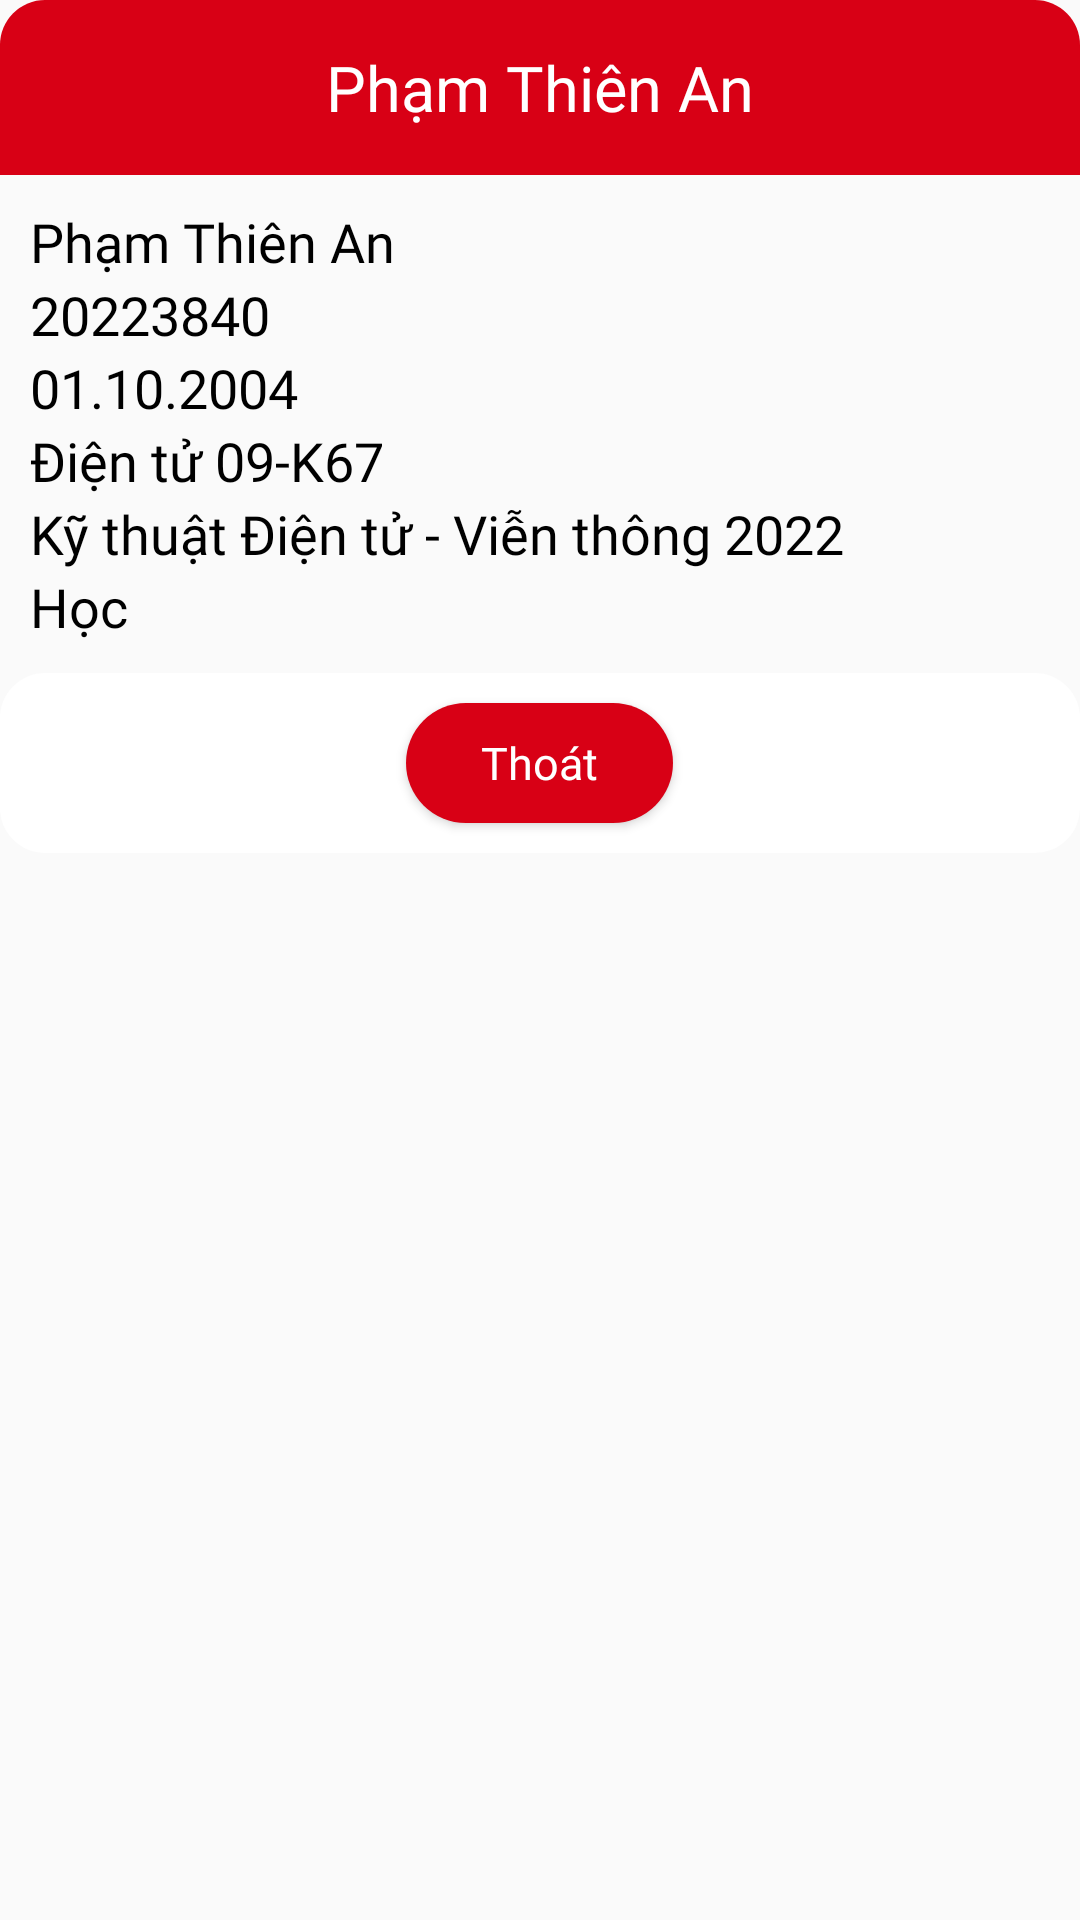

Reconstruct the res/layout file that produces this screen, plus the resources it refers to.
<!-- AndroidManifest.xml: application theme AppTheme1 -->
<!-- res/layout/class_member_dialog.xml -->
<?xml version="1.0" encoding="utf-8"?>
<LinearLayout xmlns:android="http://schemas.android.com/apk/res/android"
    android:orientation="vertical"
    android:layout_height="wrap_content"
    android:layout_width="300dp"
    android:layout_gravity="center"
    android:id="@+id/linear_dialog"
    android:layout_marginRight="10dp"
    android:layout_marginLeft="10dp">

    <TextView
        android:layout_width="match_parent"
        android:layout_height="wrap_content"
        android:background="@drawable/title_dialog"
        android:id="@+id/title_txt"
        android:padding="15dp"
        android:text="Phạm Thiên An"
        android:textAlignment="center"
        android:textColor="@color/white"
        android:textSize="21sp"
        android:fontFamily="@font/sfpro_bold" />

    <LinearLayout
        android:layout_width="match_parent"
        android:layout_height="wrap_content"
        android:orientation="vertical"
        android:padding="10dp">
        <TextView
            android:id="@+id/hotendaydu"
            android:layout_width="wrap_content"
            android:layout_height="wrap_content"
            android:paddingRight="5dp"
            android:paddingLeft="0dp"
            android:text="Phạm Thiên An"
            android:textColor="@color/black"
            android:textSize="18sp"
            android:fontFamily="@font/sfpro_regular"/>
        <TextView
            android:id="@+id/masosinhvien"
            android:layout_width="wrap_content"
            android:layout_height="wrap_content"
            android:paddingRight="5dp"
            android:paddingLeft="0dp"
            android:text="20223840"
            android:textColor="@color/black"
            android:textSize="18sp"
            android:fontFamily="@font/sfpro_regular"/>
        <TextView
            android:id="@+id/ngaysinh"
            android:layout_width="wrap_content"
            android:layout_height="wrap_content"
            android:paddingRight="5dp"
            android:paddingLeft="0dp"
            android:text="01.10.2004"
            android:textColor="@color/black"
            android:textSize="18sp"
            android:fontFamily="@font/sfpro_regular"/>

        <TextView
            android:id="@+id/lopsv"
            android:layout_width="wrap_content"
            android:layout_height="wrap_content"
            android:paddingLeft="0dp"
            android:paddingRight="5dp"
            android:text="Điện tử 09-K67"
            android:textColor="@color/black"
            android:textSize="18sp"
            android:fontFamily="@font/sfpro_regular"/>

        <TextView
            android:id="@+id/chuongtrinh"
            android:layout_width="wrap_content"
            android:layout_height="wrap_content"
            android:paddingRight="5dp"
            android:paddingLeft="0dp"
            android:text="Kỹ thuật Điện tử - Viễn thông 2022"
            android:textColor="@color/black"
            android:textSize="18sp"
            android:fontFamily="@font/sfpro_regular"/>
        <TextView
            android:id="@+id/trangthaihoc"
            android:layout_width="wrap_content"
            android:layout_height="wrap_content"
            android:paddingRight="5dp"
            android:paddingLeft="0dp"
            android:text="Học"
            android:textColor="@color/black"
            android:textSize="18sp"
            android:fontFamily="@font/sfpro_regular"/>
    </LinearLayout>
    <LinearLayout
        android:layout_width="match_parent"
        android:layout_height="wrap_content"
        android:background="@drawable/linearlayout_background"
        android:gravity="center_horizontal">
        <Button
            android:id="@+id/thoatDialog"
            android:layout_width="wrap_content"
            android:layout_height="40dp"
            android:layout_margin="10dp"
            android:paddingLeft="25dp"
            android:paddingRight="25dp"
            android:background="@drawable/log_out_button"
            android:clickable="true"
            android:focusable="true"
            android:foreground="?attr/selectableItemBackground"
            android:text="Thoát"
            android:textColor="@color/white"
            android:textSize="15dp"
            android:fontFamily="@font/sfpro_bold"
            android:textAllCaps="false"/>
    </LinearLayout>
</LinearLayout>
<!-- resources referenced by this layout -->
<resources>
  <color name="black">#FF000000</color>
  <color name="white">#FFFFFFFF</color>
  <!-- drawable linearlayout_background (drawable) -->
  <?xml version="1.0" encoding="utf-8"?>
  <selector xmlns:android="http://schemas.android.com/apk/res/android">
      <item>
          <shape android:color="#ffffff">
              <solid android:color="@color/white"/>
              <corners android:radius="15dp"/>
          </shape>
      </item>
  </selector>
  <!-- drawable log_out_button (drawable) -->
  <?xml version="1.0" encoding="utf-8"?>
  <selector xmlns:android="http://schemas.android.com/apk/res/android">
          <item>
              <shape android:drawable="@color/white">
                  <solid android:color="#D80015"/>
                  <corners android:radius="30dp"/>
              </shape>
          </item>
  </selector>
  <!-- drawable title_dialog (drawable) -->
  <?xml version="1.0" encoding="utf-8"?>
  <selector xmlns:android="http://schemas.android.com/apk/res/android">
      <item>
          <shape android:color="#ffffff">
              <solid android:color="@color/colorPrimary"/>
              <corners android:topLeftRadius="15dp" android:topRightRadius="15dp"/>
          </shape>
      </item>
  </selector>
  <style name="AppTheme1" parent="Theme.AppCompat.Light.NoActionBar">
          <item name="android:statusBarColor">@color/colorPrimary</item>
      </style>
  <color name="colorPrimary">#D80015</color>
</resources>
